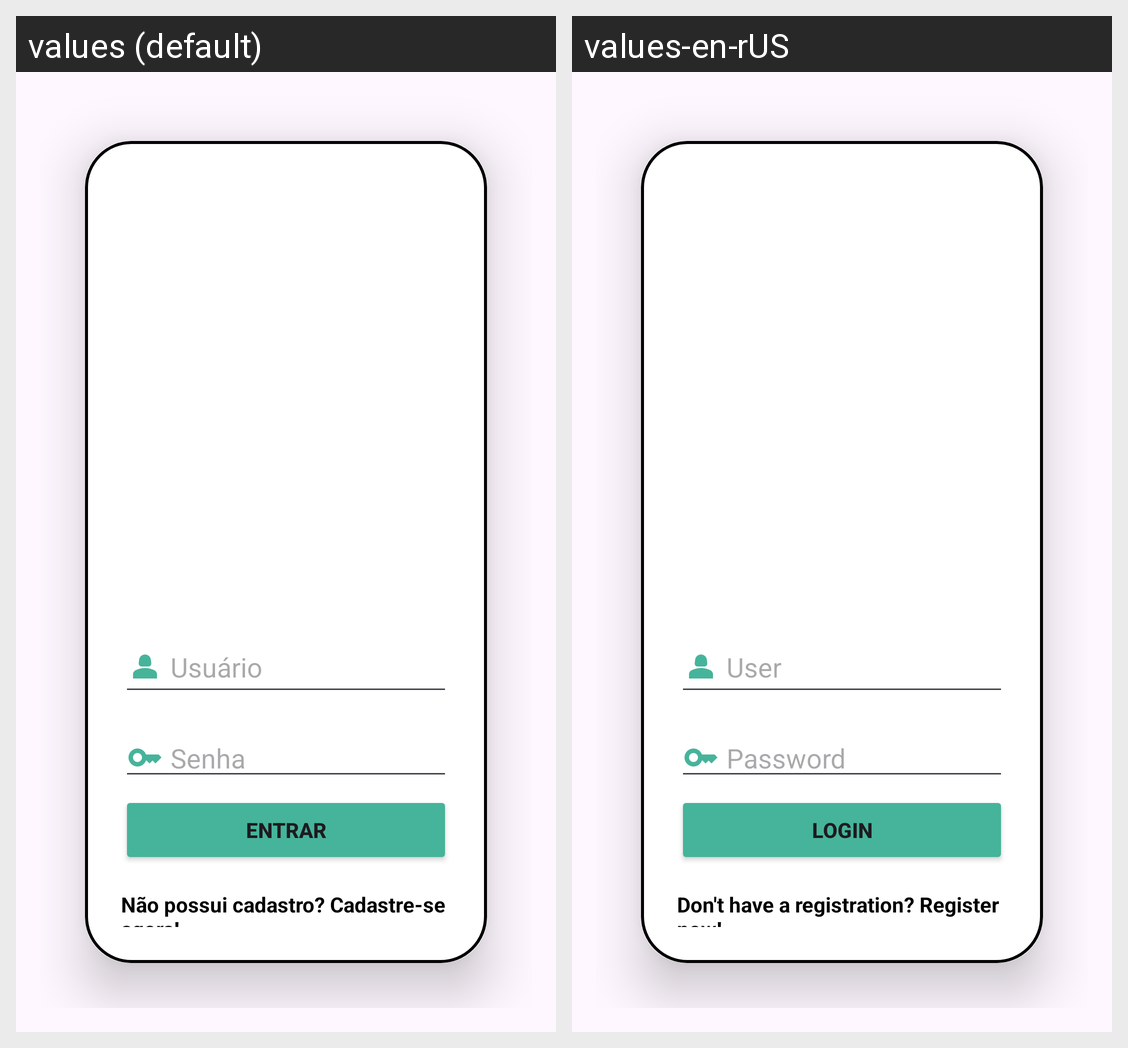

For this localized Android screen grid, give each drawn string resource with its value in every locale shown.
Android screen res/layout/activity_login.xml rendered under 2 locales, left to right: values (default), values-en-rUS. Device: Nexus 5 (rendered at 1080×1920; each locale shown at half size, 540×960, under a caption strip naming it); theme Theme.PoluicaoAmbiental.
Strings drawn on this screen, with the default value and each locale's value (text and hints the layout hard-codes, and strings that could not be matched under every locale, appear in the picture but are not listed):

usuario
  values: Usuário
  values-en-rUS: User

senha
  values: Senha
  values-en-rUS: Password

entrar
  values: Entrar
  values-en-rUS: Login

semcadastro
  values: Não possui cadastro? Cadastre-se agora!
  values-en-rUS: Don't have a registration? Register now!
